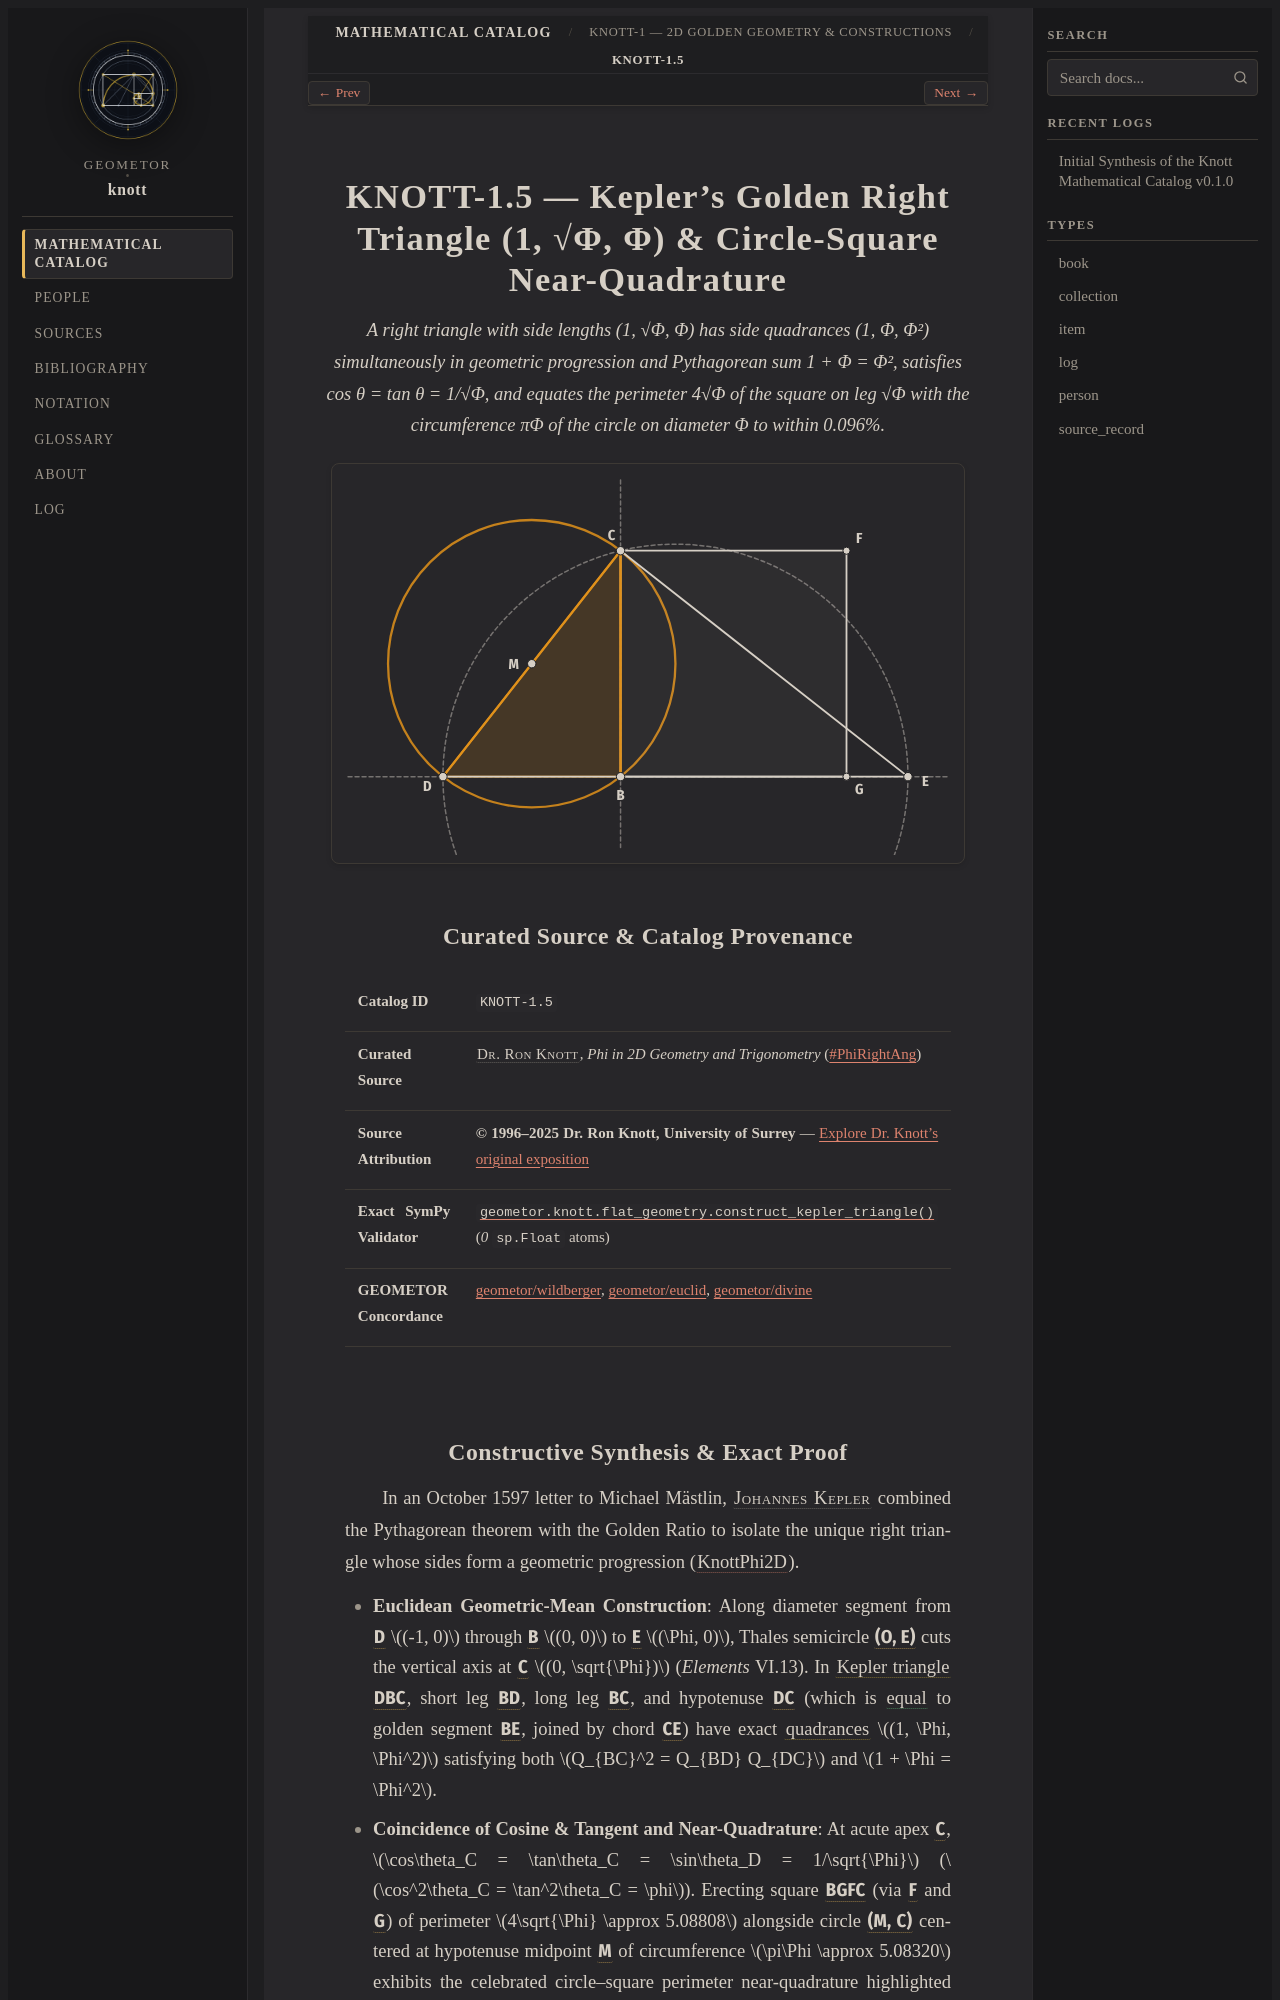

repository: geometor/knott · page: catalog/01-flat-geometry/05-kepler-triangle-and-quadrature/index.html · generator: sphinx

:type: item
:order: 5
:canonical_id: KNOTT-1.5

.. _knott-1-5:

=====================================================================================
KNOTT-1.5 — Kepler's Golden Right Triangle (1, √Φ, Φ) & Circle-Square Near-Quadrature
=====================================================================================

.. enunciation::

   A right triangle with side lengths (1, √Φ, Φ) has side quadrances (1, Φ, Φ²) simultaneously in geometric progression and Pythagorean sum 1 + Φ = Φ², satisfies cos θ = tan θ = 1/√Φ, and equates the perimeter 4√Φ of the square on leg √Φ with the circumference πΦ of the circle on diameter Φ to within 0.096%.

.. picture:: knott-1-5.g1.svg

Curated Source & Catalog Provenance
-----------------------------------

.. list-table::
   :widths: 26 74

   * - **Catalog ID**
     - ``KNOTT-1.5``
   * - **Curated Source**
     - :person:`Dr. Ron Knott <knott>`, *Phi in 2D Geometry and Trigonometry* (`#PhiRightAng <https://r-knott.surrey.ac.uk/Fibonacci/phi2DGeomTrig.html#PhiRightAng>`_)
   * - **Source Attribution**
     - **© 1996–2025 Dr. Ron Knott, University of Surrey** — `Explore Dr. Knott's original exposition <https://r-knott.surrey.ac.uk/Fibonacci/phi2DGeomTrig.html#PhiRightAng>`_
   * - **Exact SymPy Validator**
     - :func:`geometor.knott.flat_geometry.construct_kepler_triangle` (`0` ``sp.Float`` atoms)
   * - **GEOMETOR Concordance**
     - `geometor/wildberger <https://geometor.github.io/wildberger/>`_, `geometor/euclid <https://geometor.github.io/euclid/>`_, `geometor/divine <https://geometor.github.io/divine/>`_
